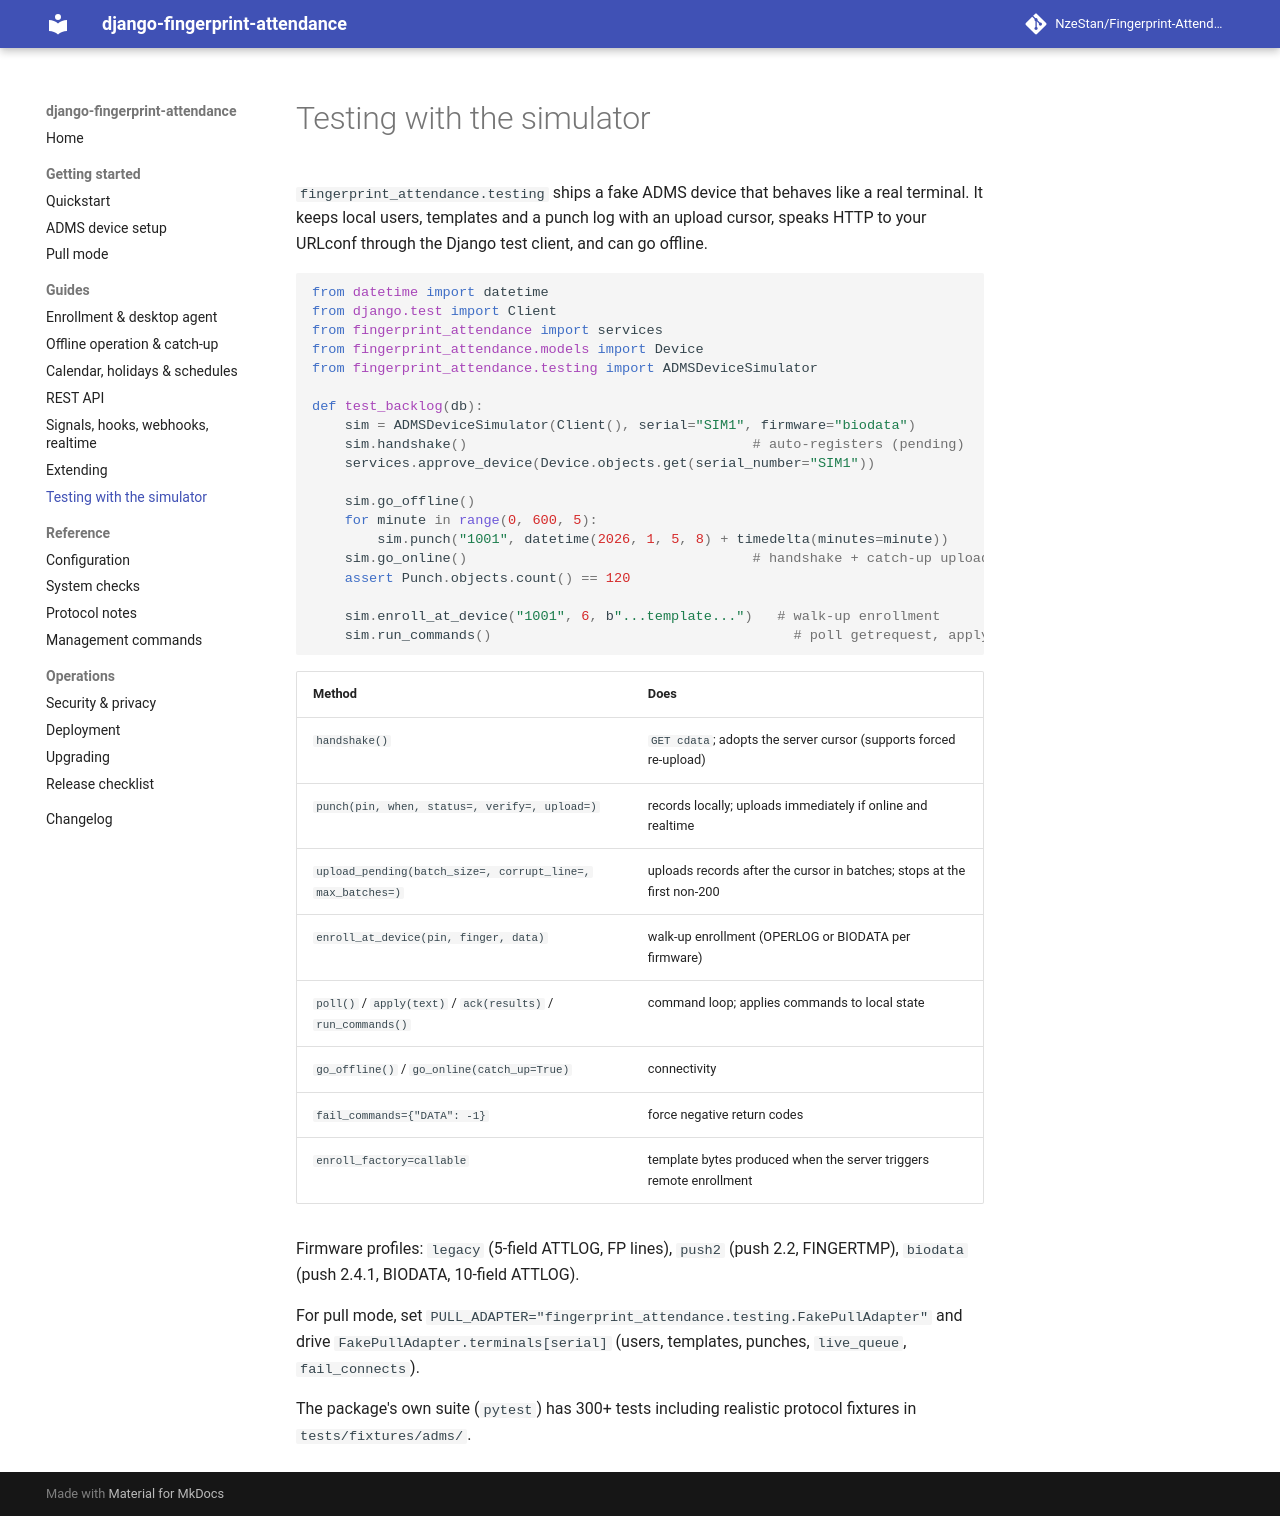

repository: NzeStan/Fingerprint-Attendance · page: testing/index.html · generator: mkdocs

# Testing with the simulator

`fingerprint_attendance.testing` ships a fake ADMS device that behaves like a real terminal.
It keeps local users, templates and a punch log with an upload cursor, speaks HTTP to your
URLconf through the Django test client, and can go offline.

```python
from datetime import datetime
from django.test import Client
from fingerprint_attendance import services
from fingerprint_attendance.models import Device
from fingerprint_attendance.testing import ADMSDeviceSimulator

def test_backlog(db):
    sim = ADMSDeviceSimulator(Client(), serial="SIM1", firmware="biodata")
    sim.handshake()                                   # auto-registers (pending)
    services.approve_device(Device.objects.get(serial_number="SIM1"))

    sim.go_offline()
    for minute in range(0, 600, 5):
        sim.punch("1001", datetime(2026, 1, 5, 8) + timedelta(minutes=minute))
    sim.go_online()                                   # handshake + catch-up upload
    assert Punch.objects.count() == 120

    sim.enroll_at_device("1001", 6, b"...template...")   # walk-up enrollment
    sim.run_commands()                                     # poll getrequest, apply, ack
```

| Method | Does |
|---|---|
| `handshake()` | `GET cdata`; adopts the server cursor (supports forced re-upload) |
| `punch(pin, when, status=, verify=, upload=)` | records locally; uploads immediately if online and realtime |
| `upload_pending(batch_size=, corrupt_line=, max_batches=)` | uploads records after the cursor in batches; stops at the first non-200 |
| `enroll_at_device(pin, finger, data)` | walk-up enrollment (OPERLOG or BIODATA per firmware) |
| `poll()` / `apply(text)` / `ack(results)` / `run_commands()` | command loop; applies commands to local state |
| `go_offline()` / `go_online(catch_up=True)` | connectivity |
| `fail_commands={"DATA": -1}` | force negative return codes |
| `enroll_factory=callable` | template bytes produced when the server triggers remote enrollment |

Firmware profiles: `legacy` (5-field ATTLOG, FP lines), `push2` (push 2.2, FINGERTMP),
`biodata` (push 2.4.1, BIODATA, 10-field ATTLOG).

For pull mode, set `PULL_ADAPTER="fingerprint_attendance.testing.FakePullAdapter"` and drive
`FakePullAdapter.terminals[serial]` (users, templates, punches, `live_queue`,
`fail_connects`).

The package's own suite (`pytest`) has 300+ tests including realistic protocol fixtures in
`tests/fixtures/adms/`.
